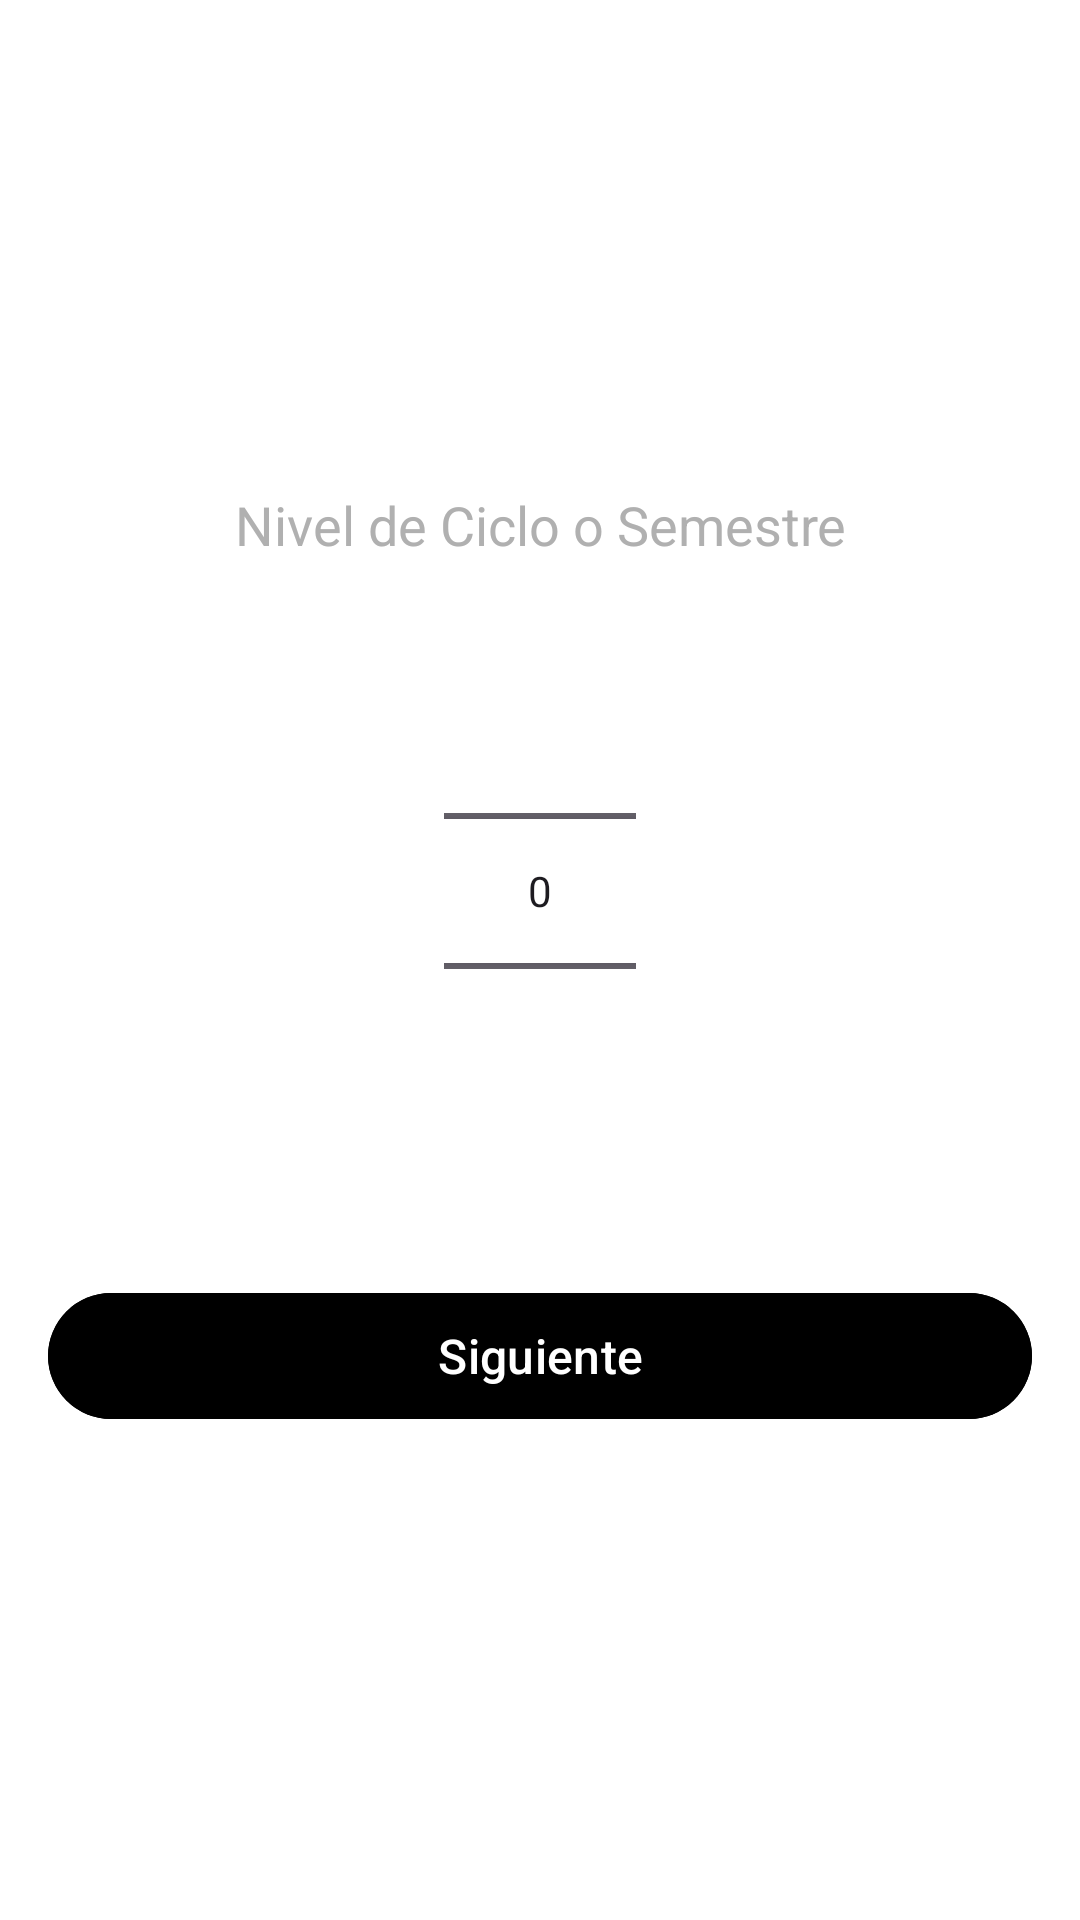

Here is an Android app screen rendered from its layout file. Give the layout XML and the strings, colors and styles it references.
<!-- AndroidManifest.xml: application theme Theme.HelpMe_App -->
<!-- res/layout/bottom_sheet_layout.xml -->
<LinearLayout xmlns:android="http://schemas.android.com/apk/res/android"
    android:layout_width="match_parent"
    android:layout_height="match_parent"
    android:orientation="vertical"
    android:gravity="center"
    android:padding="16dp"
    android:background="#FFFFFF">

    
    <TextView
        android:id="@+id/title"
        android:layout_width="wrap_content"
        android:layout_height="wrap_content"
        android:text="Nivel de Ciclo o Semestre"
        android:textColor="#B0B0B0"
        android:textSize="18sp"
        android:layout_marginBottom="20dp"
        android:gravity="center" />

    
    <NumberPicker
        android:id="@+id/numberPicker"
        android:layout_width="wrap_content"
        android:layout_height="wrap_content"
        android:layout_marginBottom="40dp" />

    
    <com.google.android.material.button.MaterialButton
        android:id="@+id/nextButton"
        android:layout_width="match_parent"
        android:layout_height="50dp"
        android:backgroundTint="#000000"
        android:text="Siguiente"
        android:textColor="#FFFFFF"
        android:textSize="16sp" />

</LinearLayout>
<!-- resources referenced by this layout -->
<resources>
  <style name="Theme.HelpMe_App" parent="Base.Theme.HelpMe_App" />
  <style name="Base.Theme.HelpMe_App" parent="Theme.Material3.DayNight.NoActionBar">
          
          
      </style>
</resources>
